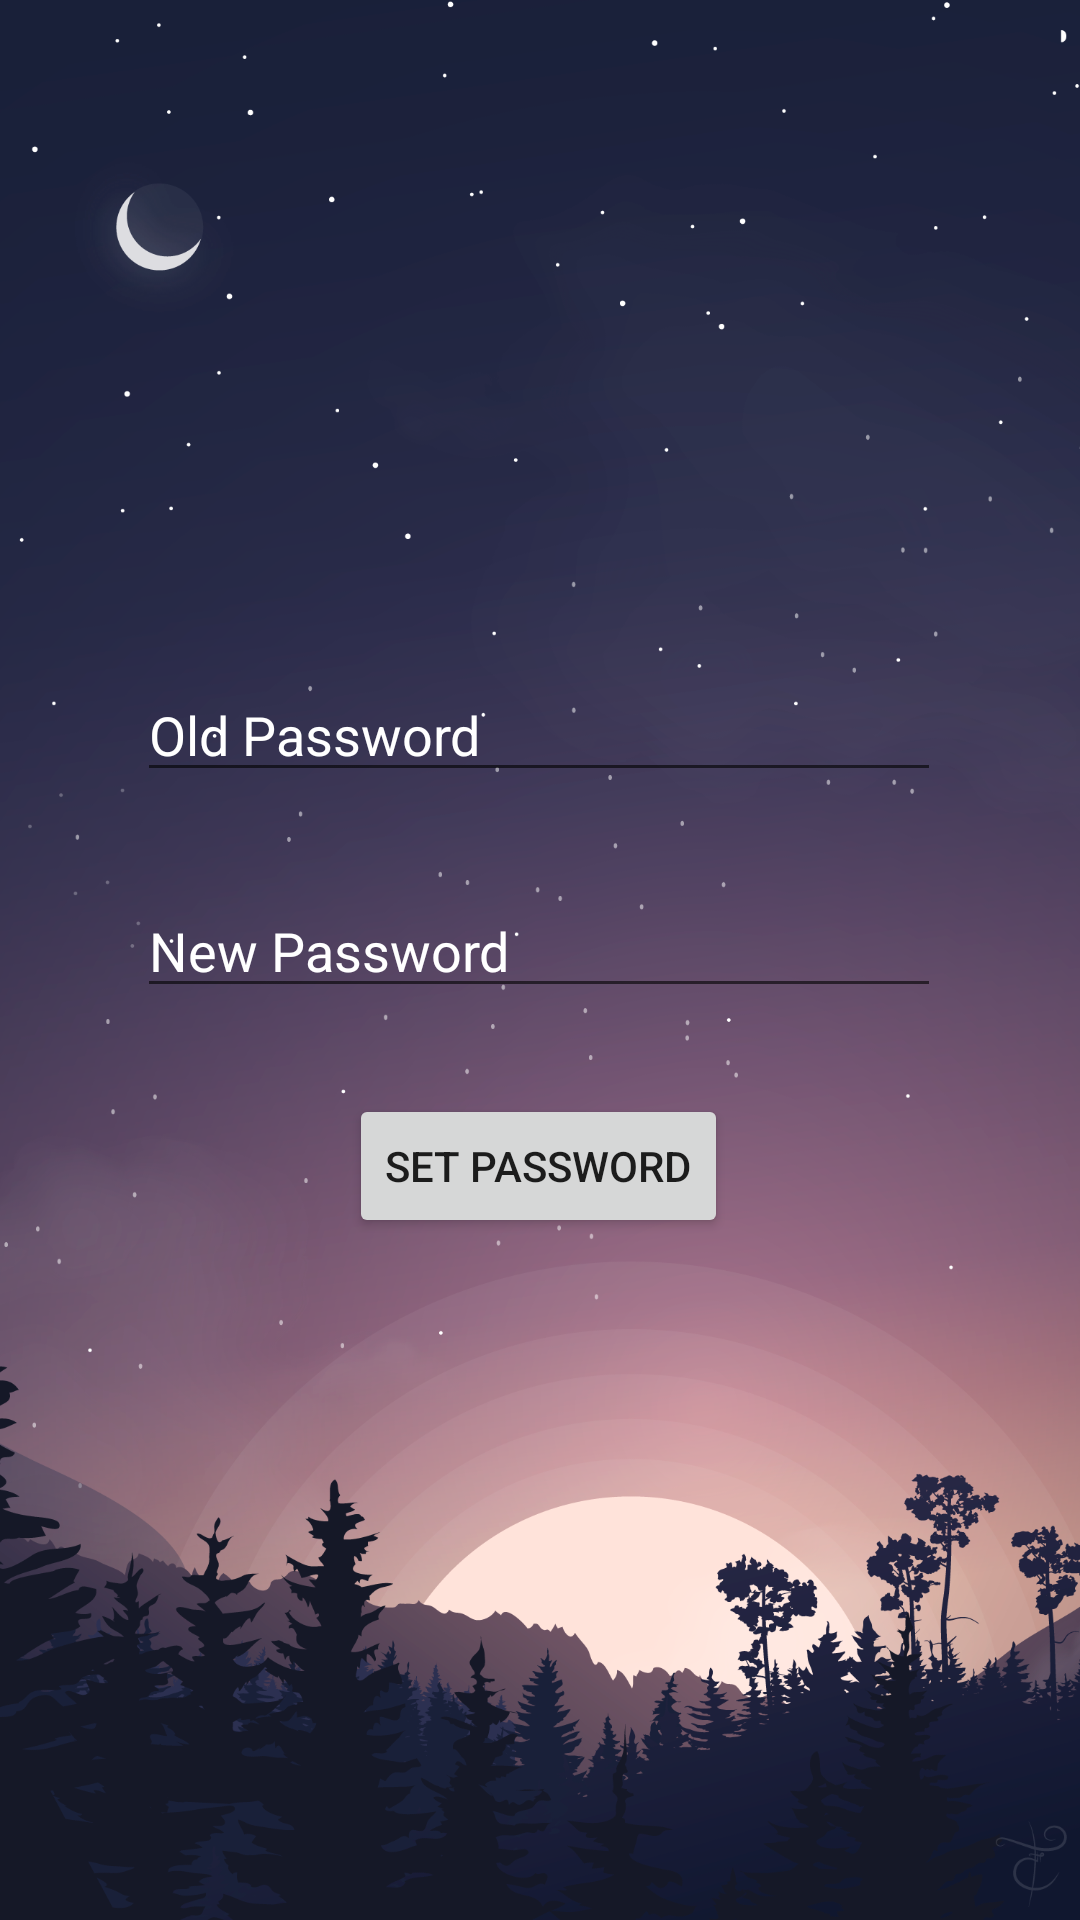

Here is an Android app screen rendered from its layout file. Give the layout XML and the strings, colors and styles it references.
<!-- AndroidManifest.xml: application theme Theme.DigitalDiary -->
<!-- res/layout/set_password.xml -->
<?xml version="1.0" encoding="utf-8"?>
<androidx.constraintlayout.widget.ConstraintLayout xmlns:android="http://schemas.android.com/apk/res/android"
    xmlns:app="http://schemas.android.com/apk/res-auto"
    xmlns:tools="http://schemas.android.com/tools"
    android:background="@mipmap/registerbg"
    android:layout_width="match_parent"
    android:layout_height="match_parent">

    <EditText
        android:id="@+id/old_password"
        android:layout_width="268dp"
        android:layout_height="40dp"
        android:layout_marginTop="224dp"
        android:hint="Old Password"
        android:imeActionLabel="Password"
        android:imeOptions="actionDone"
        android:inputType="textPassword"
        android:selectAllOnFocus="true"
        android:shadowColor="@color/white"
        android:textColor="@color/white"
        android:textColorHighlight="@color/white"
        android:textColorHint="@color/white"
        android:textColorLink="@color/white"
        android:theme="@android:style/Widget.DeviceDefault.Light.EditText"
        app:layout_constraintEnd_toEndOf="parent"
        app:layout_constraintHorizontal_bias="0.496"
        app:layout_constraintStart_toStartOf="parent"
        app:layout_constraintTop_toTopOf="parent" />

    <EditText
        android:id="@+id/new_password"
        android:layout_width="268dp"
        android:layout_height="40dp"
        android:layout_marginTop="32dp"
        android:hint="New Password"
        android:imeActionLabel="Password"
        android:imeOptions="actionDone"
        android:inputType="textPassword"
        android:selectAllOnFocus="true"
        android:shadowColor="@color/white"
        android:textColor="@color/white"
        android:textColorHighlight="@color/white"
        android:textColorHint="@color/white"
        android:textColorLink="@color/white"
        android:theme="@android:style/Widget.DeviceDefault.Light.EditText"
        app:layout_constraintEnd_toEndOf="parent"
        app:layout_constraintHorizontal_bias="0.496"
        app:layout_constraintStart_toStartOf="parent"
        app:layout_constraintTop_toBottomOf="@+id/old_password" />

    <Button
        android:id="@+id/set_password_button"
        android:layout_width="wrap_content"
        android:layout_height="wrap_content"
        android:text="SET PASSWORD"
        app:layout_constraintBottom_toBottomOf="parent"
        app:layout_constraintEnd_toEndOf="parent"
        app:layout_constraintHorizontal_bias="0.498"
        app:layout_constraintStart_toStartOf="parent"
        app:layout_constraintTop_toBottomOf="@+id/new_password"
        app:layout_constraintVertical_bias="0.112" />

</androidx.constraintlayout.widget.ConstraintLayout>
<!-- resources referenced by this layout -->
<resources>
  <!-- mipmap registerbg: png bitmap (mipmap-hdpi, 549965 bytes) -->
  <style name="Theme.DigitalDiary" parent="Theme.MaterialComponents.DayNight.DarkActionBar">
          
          <item name="colorPrimary">@color/purple_500</item>
          <item name="colorPrimaryVariant">@color/purple_700</item>
          <item name="colorOnPrimary">@color/white</item>
          
          <item name="colorSecondary">@color/teal_200</item>
          <item name="colorSecondaryVariant">@color/teal_700</item>
          <item name="colorOnSecondary">@color/black</item>
          
          <item name="android:statusBarColor" tools:targetApi="l">?attr/colorPrimaryVariant</item>
          
      </style>
  <!-- not gathered from this repository: default colours our renderer supplied (Android Studio template values) -->
  <color name="purple_500">#FF6200EE</color>
  <color name="purple_700">#FF3700B3</color>
  <color name="teal_200">#FF03DAC5</color>
  <color name="teal_700">#FF018786</color>
  <color name="black">#FF000000</color>
  <color name="white">#FFFFFFFF</color>
</resources>
